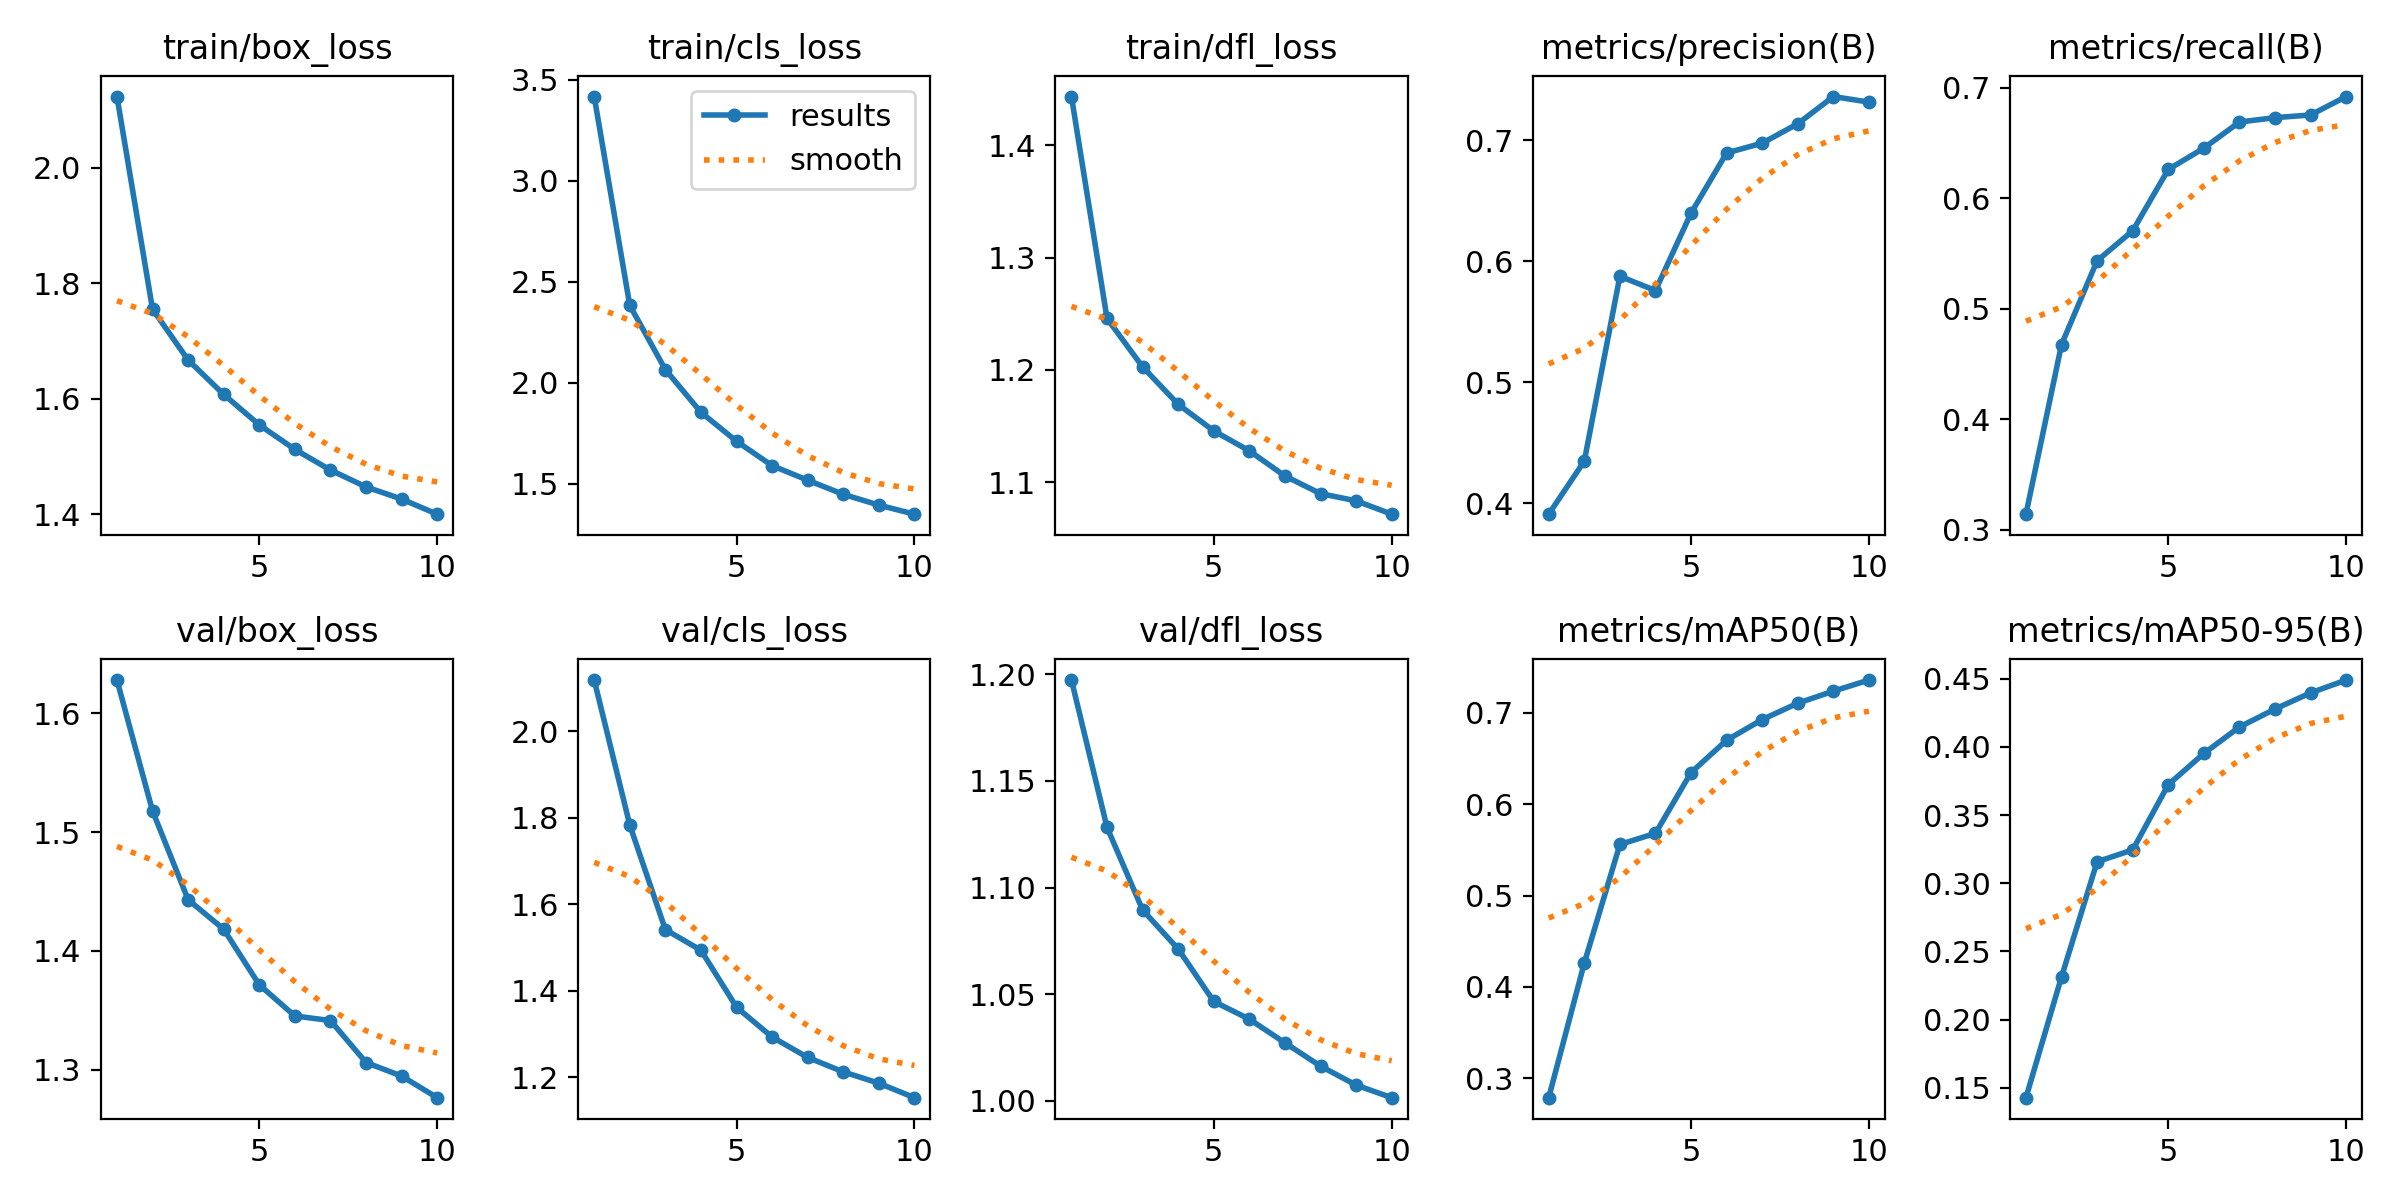

Data behind this chart, as committed beside it:
epoch, train/box_loss, train/cls_loss, train/dfl_loss, metrics/precision(B), metrics/recall(B), metrics/mAP50(B), metrics/mAP50-95(B), val/box_loss, val/cls_loss, val/dfl_loss, lr/pg0, lr/pg1, lr/pg2
1, 2.124, 3.416, 1.443, 0.3911, 0.3139, 0.2786, 0.1428, 1.628, 2.118, 1.197, 0.0001665, 0.0001665, 0.0001665
2, 1.755, 2.383, 1.246, 0.4349, 0.4675, 0.426, 0.2314, 1.518, 1.783, 1.128, 0.0003002, 0.0003002, 0.0003002
3, 1.667, 2.065, 1.203, 0.5875, 0.5433, 0.5559, 0.3157, 1.443, 1.541, 1.089, 0.0004009, 0.0004009, 0.0004009
4, 1.607, 1.854, 1.169, 0.5758, 0.5704, 0.5682, 0.3244, 1.418, 1.494, 1.071, 0.0003515, 0.0003515, 0.0003515
5, 1.554, 1.711, 1.146, 0.6397, 0.626, 0.6347, 0.3723, 1.371, 1.362, 1.047, 0.000302, 0.000302, 0.000302
6, 1.512, 1.59, 1.128, 0.6894, 0.6453, 0.6701, 0.3952, 1.345, 1.293, 1.038, 0.0002525, 0.0002525, 0.0002525
7, 1.476, 1.518, 1.105, 0.6975, 0.6689, 0.6928, 0.4145, 1.341, 1.246, 1.027, 0.000203, 0.000203, 0.000203
8, 1.447, 1.448, 1.09, 0.7135, 0.6728, 0.7107, 0.4277, 1.306, 1.212, 1.016, 0.0001535, 0.0001535, 0.0001535
9, 1.426, 1.395, 1.083, 0.7359, 0.6753, 0.7239, 0.4395, 1.295, 1.186, 1.007, 0.000104, 0.000104, 0.000104
10, 1.4, 1.35, 1.071, 0.7313, 0.692, 0.7361, 0.4489, 1.276, 1.153, 1.002, 5.45e-05, 5.45e-05, 5.45e-05
